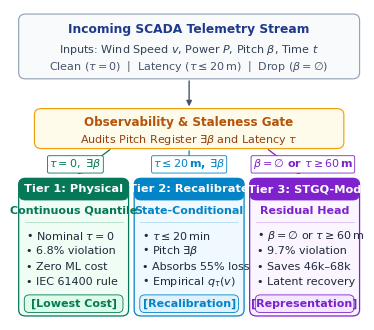

Generate this figure with matplotlib:
import os
import matplotlib
matplotlib.use('Agg')
import matplotlib.pyplot as plt
import matplotlib.patches as patches

def create_figure1(output_paths):
    # Set high-grade scientific styling
    plt.rcParams['font.sans-serif'] = ['DejaVu Sans', 'Arial', 'Helvetica']
    plt.rcParams['mathtext.fontset'] = 'dejavusans'
    plt.rcParams['axes.edgecolor'] = '#333333'
    plt.rcParams['axes.linewidth'] = 0.8

    # IEEE single-column exact width: 3.5 in (252 pt) by 3.1 in (223.2 pt)
    fig = plt.figure(figsize=(3.5, 3.1), dpi=300)
    ax = fig.add_axes([0, 0, 1, 1])
    ax.set_xlim(0, 100)
    ax.set_ylim(0, 100)
    ax.axis('off')

    # Okabe-Ito & High-End Publication Palette
    c_telemetry = '#1E3A8A'      # Deep Navy
    c_telemetry_bg = '#F8FAFC'
    c_detector = '#B45309'       # Amber / Ochre
    c_detector_bg = '#FFFBEB'

    c_t1 = '#047857'             # Emerald / Teal (Tier 1: Physics)
    c_t1_bg = '#F0FDF4'
    c_t1_badge = '#DCFCE7'

    c_t2 = '#0284C7'             # Ocean Blue (Tier 2: Recalibration)
    c_t2_bg = '#F0F9FF'
    c_t2_badge = '#E0F2FE'

    c_t3 = '#7E22CE'             # Deep Purple (Tier 3: STGQ Modular ML)
    c_t3_bg = '#FAF5FF'
    c_t3_badge = '#F3E8FF'

    # 1. Top Box: SCADA Telemetry Stream
    top_box = patches.FancyBboxPatch((1.5, 78.0), 97.0, 20.5, boxstyle='round,pad=0.2,rounding_size=2.0',
                                    facecolor=c_telemetry_bg, edgecolor='#94A3B8', linewidth=0.85)
    ax.add_patch(top_box)
    ax.text(50, 93.8, 'Incoming SCADA Telemetry Stream', ha='center', va='center',
            fontsize=8.8, fontweight='bold', color=c_telemetry)
    ax.text(50, 87.2, r'Inputs: Wind Speed $v$, Power $P$, Pitch $\beta$, Time $t$',
            ha='center', va='center', fontsize=8.0, color='#334155')
    ax.text(50, 81.8, r'Clean ($\tau=0$) $\mid$ Latency ($\tau \leq 20\,$m) $\mid$ Drop ($\beta=\emptyset$)',
            ha='center', va='center', fontsize=8.0, color='#475569')

    # Arrow from top to detector
    ax.annotate('', xy=(50, 68.0), xytext=(50, 78.0),
                arrowprops=dict(arrowstyle='-|>', color='#475569', lw=1.0, mutation_scale=8))

    # 2. Middle Box: Observability & Staleness Gate
    det_box = patches.FancyBboxPatch((6.0, 55.5), 88.0, 12.5, boxstyle='round,pad=0.2,rounding_size=2.0',
                                     facecolor=c_detector_bg, edgecolor='#F59E0B', linewidth=0.85)
    ax.add_patch(det_box)
    ax.text(50, 63.8, 'Observability & Staleness Gate', ha='center', va='center',
            fontsize=8.6, fontweight='bold', color=c_detector)
    ax.text(50, 58.2, r'Audits Pitch Register $\exists\beta$ and Latency $\tau$',
            ha='center', va='center', fontsize=8.0, color='#92400E')

    # 3. Three Decision Routing Branches
    # Left Branch (Tier 1)
    ax.annotate('', xy=(17.5, 46.5), xytext=(28.0, 55.5),
                arrowprops=dict(arrowstyle='-|>', color=c_t1, lw=0.9, mutation_scale=6.5))
    ax.text(17.5, 50.2, r'$\tau = 0, \ \exists\beta$', ha='center', va='center',
            fontsize=8.0, fontweight='bold', color=c_t1,
            bbox=dict(boxstyle='round,pad=0.15', facecolor='#FFFFFF', edgecolor=c_t1, lw=0.6))

    # Center Branch (Tier 2)
    ax.annotate('', xy=(50.0, 46.5), xytext=(50.0, 55.5),
                arrowprops=dict(arrowstyle='-|>', color=c_t2, lw=0.9, mutation_scale=6.5))
    ax.text(50.0, 50.2, r'$\tau \leq 20\,$m, $\exists\beta$', ha='center', va='center',
            fontsize=8.0, fontweight='bold', color=c_t2,
            bbox=dict(boxstyle='round,pad=0.15', facecolor='#FFFFFF', edgecolor=c_t2, lw=0.6))

    # Right Branch (Tier 3)
    ax.annotate('', xy=(82.5, 46.5), xytext=(72.0, 55.5),
                arrowprops=dict(arrowstyle='-|>', color=c_t3, lw=0.9, mutation_scale=6.5))
    ax.text(82.5, 50.2, r'$\beta=\emptyset$ or $\tau \geq 60\,$m', ha='center', va='center',
            fontsize=8.0, fontweight='bold', color=c_t3,
            bbox=dict(boxstyle='round,pad=0.15', facecolor='#FFFFFF', edgecolor=c_t3, lw=0.6))

    # 4. Three Response Tier Cards
    def draw_tier_card(x_left, width, title, subtitle, bullets, badge_txt, c_brand, c_bg, c_badge):
        card = patches.FancyBboxPatch((x_left, 1.5), width, 44.0, boxstyle='round,pad=0.2,rounding_size=2.0',
                                      facecolor=c_bg, edgecolor=c_brand, linewidth=0.9)
        ax.add_patch(card)

        header = patches.FancyBboxPatch((x_left, 38.8), width, 6.7, boxstyle='round,pad=0.1,rounding_size=1.8',
                                        facecolor=c_brand, edgecolor=c_brand, linewidth=0.5)
        ax.add_patch(header)
        x_mid = x_left + width / 2.0
        ax.text(x_mid, 42.1, title, ha='center', va='center',
                fontsize=8.2, fontweight='bold', color='#FFFFFF')

        ax.text(x_mid, 35.2, subtitle, ha='center', va='center',
                fontsize=8.0, fontweight='bold', color=c_brand)

        ax.plot([x_left + 1.5, x_left + width - 1.5], [31.5, 31.5], color=c_brand, lw=0.4, alpha=0.4)

        y_start = 27.0
        for i, b in enumerate(bullets):
            ax.text(x_left + 2.0, y_start - i * 4.9, b, ha='left', va='center',
                    fontsize=8.0, color='#1E293B')

        badge = patches.FancyBboxPatch((x_left + 1.5, 2.5), width - 3.0, 5.5, boxstyle='round,pad=0.1,rounding_size=1.5',
                                       facecolor=c_badge, edgecolor=c_brand, linewidth=0.6)
        ax.add_patch(badge)
        ax.text(x_mid, 5.2, badge_txt, ha='center', va='center',
                fontsize=8.0, fontweight='bold', color=c_brand)

    t1_bullets = [
        r'• Nominal $\tau = 0$',
        '• 6.8% violation',
        '• Zero ML cost',
        '• IEC 61400 rule'
    ]
    draw_tier_card(1.5, 31.0, 'Tier 1: Physical', 'Continuous Quantile', t1_bullets, '[Lowest Cost]',
                   c_t1, c_t1_bg, c_t1_badge)

    t2_bullets = [
        r'• $\tau \leq 20\,$min',
        r'• Pitch $\exists\beta$',
        '• Absorbs 55% loss',
        r'• Empirical $q_\tau(v)$'
    ]
    draw_tier_card(34.5, 31.0, 'Tier 2: Recalibrate', 'State-Conditional', t2_bullets, '[Recalibration]',
                   c_t2, c_t2_bg, c_t2_badge)

    t3_bullets = [
        r'• $\beta = \emptyset$ or $\tau \geq 60\,$m',
        '• 9.7% violation',
        '• Saves 46k–68k',
        '• Latent recovery'
    ]
    draw_tier_card(67.5, 31.0, 'Tier 3: STGQ-Mod', 'Residual Head', t3_bullets, '[Representation]',
                   c_t3, c_t3_bg, c_t3_badge)

    for path in output_paths:
        os.makedirs(os.path.dirname(os.path.abspath(path)), exist_ok=True)
        fig.savefig(path, format='pdf')
        print(f"Saved {path}")
    plt.close(fig)

if __name__ == '__main__':
    paths = [
        'standalone_ieee_package/figures/figure1_decision_boundaries.pdf',
        'figures/figure1_decision_boundaries.pdf',
        'artifacts/final_evidence_package/export/figures/figure1_decision_boundaries.pdf'
    ]
    create_figure1(paths)
